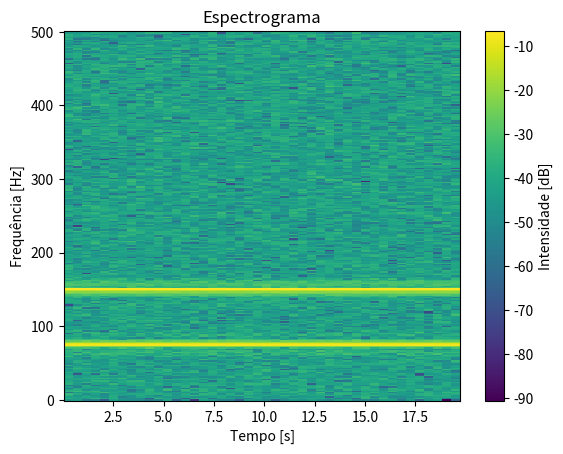

Generate this figure with matplotlib:
import numpy as np  # Importa a biblioteca NumPy, usada para operações matemáticas com arrays.
import matplotlib.pyplot as plt  # Importa a biblioteca Matplotlib para criação de gráficos e visualizações.
from scipy import signal  # Importa o módulo de sinal da biblioteca SciPy, usado para processamento de sinais.

# Mudando a duração do sinal alterando o tempo=20s
# Parâmetros do sinal
fs = 1000  # Define a frequência de amostragem (fs) em 1000 Hz, ou seja, 1000 amostras por segundo.
t = np.arange(0, 20, 1/fs)  # Cria um vetor de tempo (t) que vai de 0 a 10 segundos com passos de 1/fs segundos.

# Modificando a frequência dos sinais s1=75 e s2=150Hz respectivamente
# Sinal de exemplo: soma de duas senóides com ruído
signal1 = np.sin(2 * np.pi * 75 * t)  # Gera um sinal senoidal de 50 Hz (signal1).
signal2 = np.sin(2 * np.pi * 150 * t)  # Gera um sinal senoidal de 120 Hz (signal2).

# Ajustando o Nível de Ruído multiplicando por 2.0
noise = 0.2 * np.random.randn(len(t))  # Gera ruído branco com a mesma duração dos sinais, multiplicado por 0.5.


x = signal1 + signal2 + noise  # Combina os dois sinais senoidais e o ruído em um único sinal (x).

# Inserindo o paramentro nperseg=512 na função signal.spectrogram
# Gera o espectrograma do sinal combinado
f, t, Sxx = signal.spectrogram(x, fs, nperseg=512)  # Calcula o espectrograma de 'x' com a frequência de amostragem 'fs'.
                                       # Retorna frequências (f), tempos (t) e a densidade espectral de potência (Sxx)
                                       #dada em W/Hz em dB/Hz (em escala logarítmica).


# Plota o espectrograma
plt.pcolormesh(t, f, 10 * np.log10(Sxx))  # Plota o espectrograma usando uma escala logarítmica para a densidade espectral.
plt.ylabel('Frequência [Hz]')  # Define o rótulo do eixo y como "Frequência [Hz]".
plt.xlabel('Tempo [s]')  # Define o rótulo do eixo x como "Tempo [s]".
plt.title('Espectrograma')  # Define o título do gráfico como "Espectrograma".
plt.colorbar(label='Intensidade [dB]')  # Adiciona uma barra de cores ao lado do gráfico, indicando a intensidade em dB.
plt.show()  # Exibe o gráfico.
